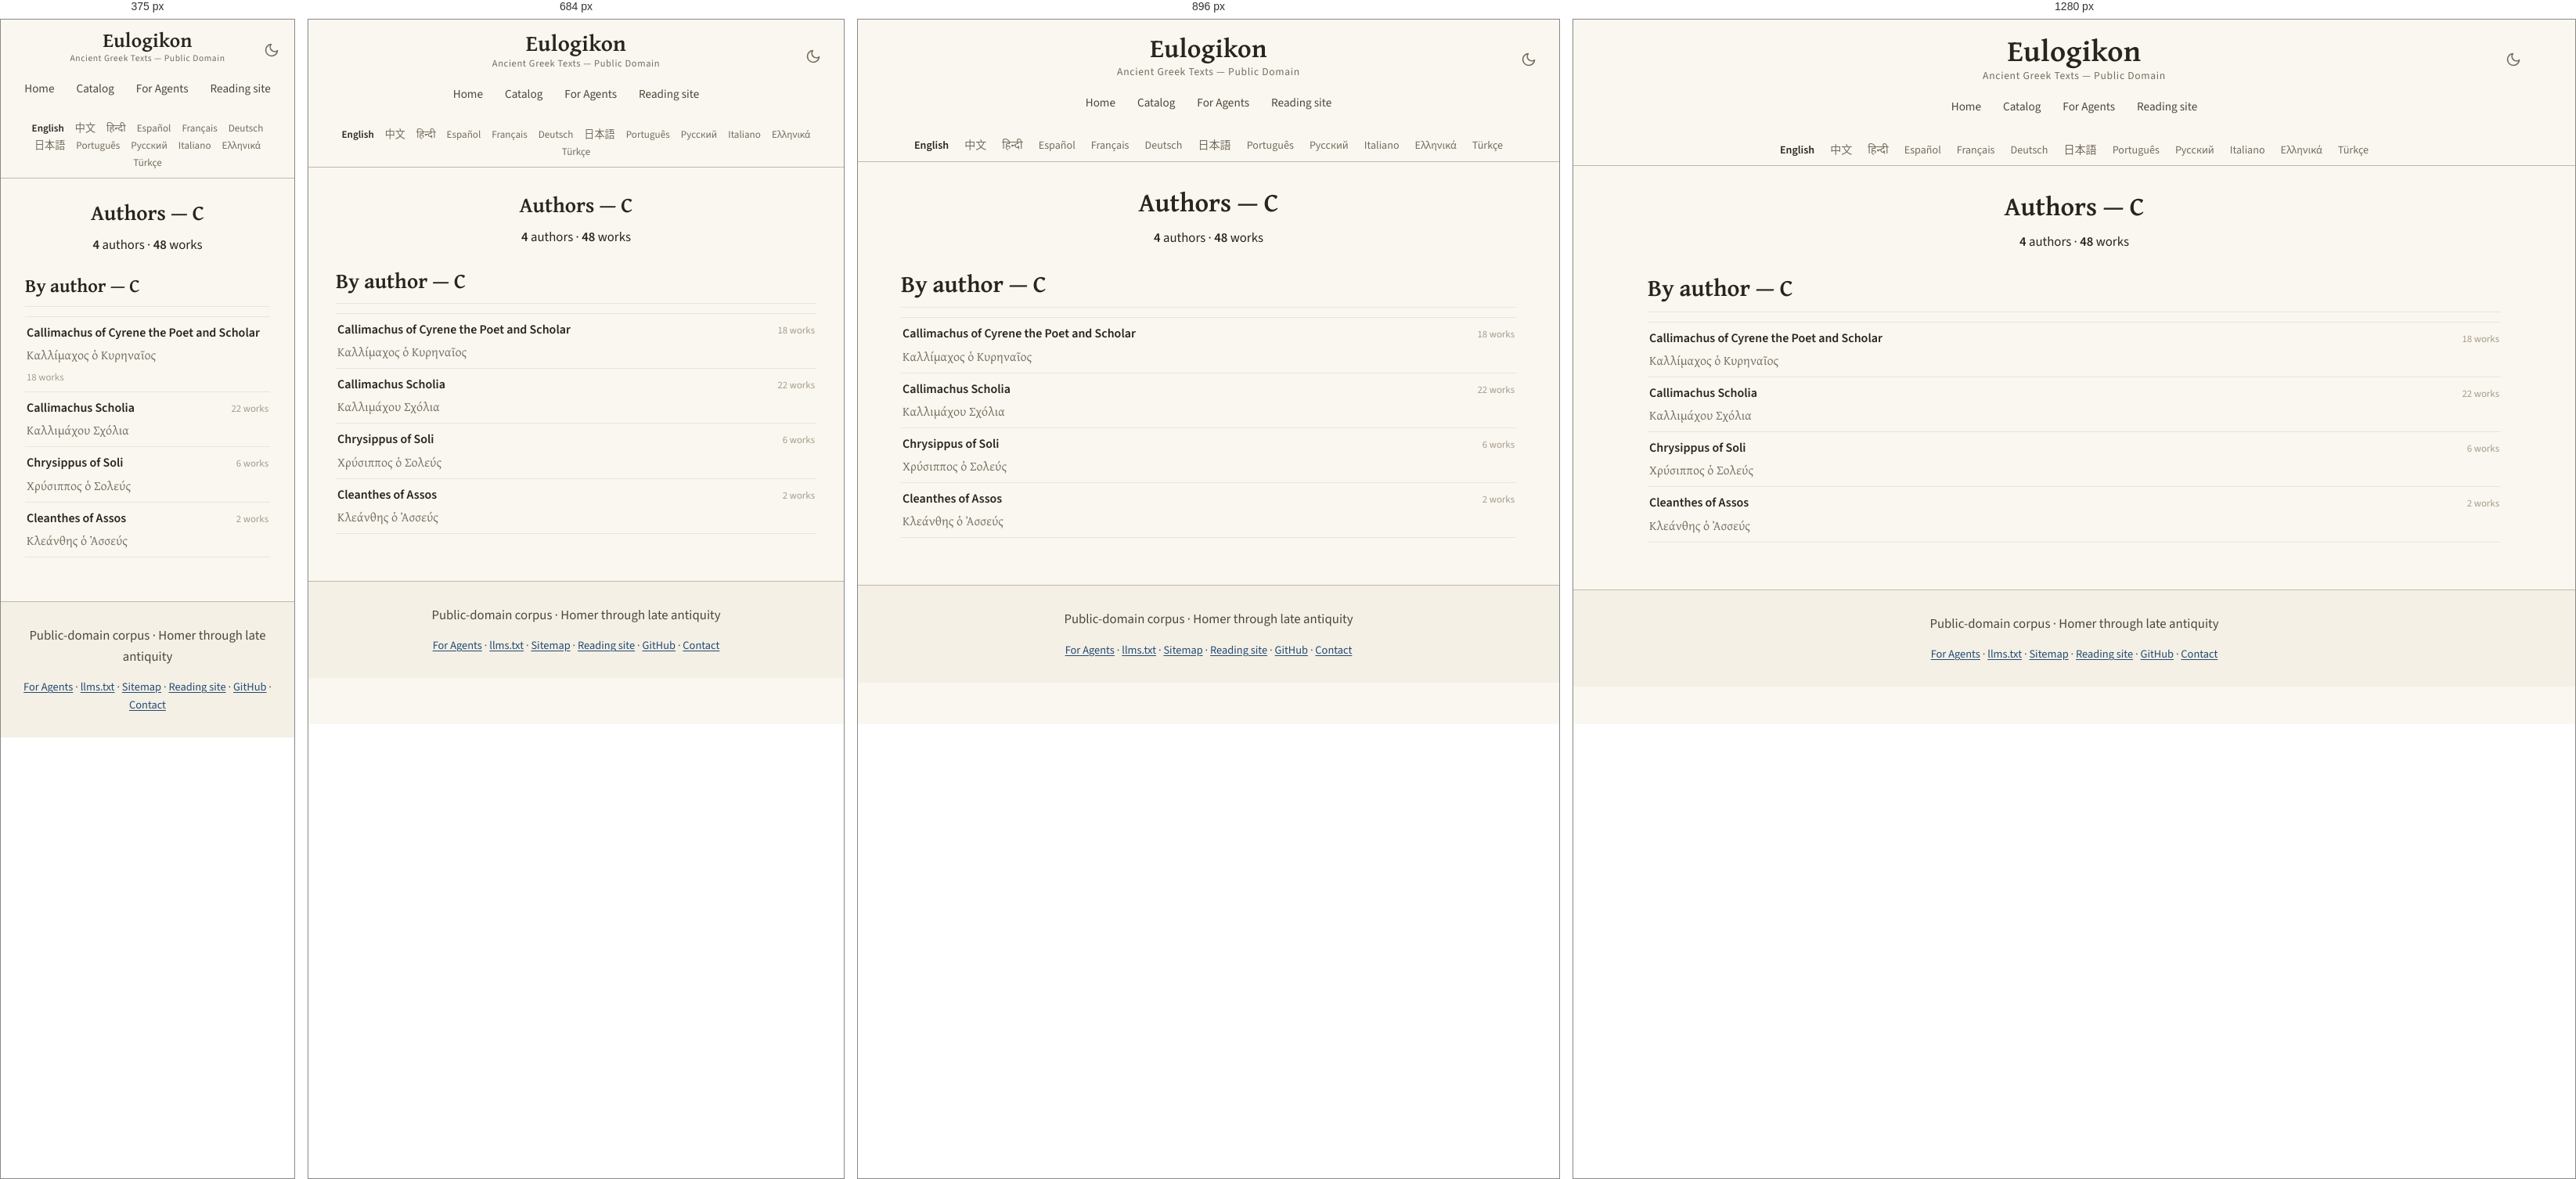
Rendered at 375 px, 684 px, 896 px and 1280 px, left to right.

<!-- file: C.html -->
<!DOCTYPE html>
<html lang="en" translate="no">
<head>
<!-- Google tag (gtag.js) -->
<script async src="https://www.googletagmanager.com/gtag/js?id=G-ZW6ER238TX"></script>
<script>
  window.dataLayer = window.dataLayer || [];
  function gtag(){dataLayer.push(arguments);}
  gtag('js', new Date());

  gtag('config', 'G-ZW6ER238TX');
</script>

    <!-- eulogikon:theme-bootstrap -->
    <script>try{var t=localStorage.getItem('eulogikon-theme');if(t==='light'||t==='dark'){document.documentElement.setAttribute('data-theme',t)}}catch(e){}</script>

<meta charset="utf-8">
<meta name="viewport" content="width=device-width, initial-scale=1">
<meta name="google" content="notranslate">
<title>Authors — C — Ancient Greek Texts</title>
<meta name="description" content="Authors whose names begin with C: 4 authors and 48 works in the public-domain ancient Greek corpus.">
<link rel="canonical" href="https://eulogikon.github.io/ancient-greek-texts/catalog/authors/C.html">
<link rel="sitemap" type="application/xml" href="https://eulogikon.github.io/ancient-greek-texts/sitemap.xml">
<link rel="alternate" hreflang="en" href="https://eulogikon.github.io/ancient-greek-texts/catalog/authors/C.html">
<link rel="alternate" hreflang="zh-Hans" href="https://eulogikon.github.io/ancient-greek-texts/zh/catalog/authors/C.html">
<link rel="alternate" hreflang="es" href="https://eulogikon.github.io/ancient-greek-texts/es/catalog/authors/C.html">
<link rel="alternate" hreflang="pt" href="https://eulogikon.github.io/ancient-greek-texts/pt/catalog/authors/C.html">
<link rel="alternate" hreflang="el" href="https://eulogikon.github.io/ancient-greek-texts/el/catalog/authors/C.html">
<link rel="alternate" hreflang="x-default" href="https://eulogikon.github.io/ancient-greek-texts/catalog/authors/C.html">
<script type="speculationrules">
{"prefetch":[{"eagerness":"moderate","where":{"href_matches":"/*"}}]}
</script>
<meta property="og:type" content="website">
<meta property="og:site_name" content="Eulogikon">
<meta property="og:title" content="Authors — C — Ancient Greek Texts">
<meta property="og:description" content="Authors whose names begin with C: 4 authors and 48 works in the public-domain ancient Greek corpus.">
<meta property="og:url" content="https://eulogikon.github.io/ancient-greek-texts/catalog/authors/C.html">
<meta property="og:image" content="https://eulogikon.github.io/ancient-greek-texts/assets/og-image.png">
<meta property="og:image:width" content="1200">
<meta property="og:image:height" content="630">
<meta property="og:image:alt" content="Authors — C — Ancient Greek Texts">
<meta property="og:locale" content="en">

<meta name="twitter:card" content="summary_large_image">
<meta name="twitter:image" content="https://eulogikon.github.io/ancient-greek-texts/assets/og-image.png">
<meta name="twitter:image:alt" content="Authors — C — Ancient Greek Texts">
<meta name="author" content="Eulogikon">
<meta name="ai-train" content="yes">
<link rel="agent-skills" type="application/json" href="https://eulogikon.github.io/ancient-greek-texts/.well-known/agent-skills/index.json">
<link rel="alternate" type="text/markdown" href="https://eulogikon.github.io/ancient-greek-texts/llms.txt" title="llms.txt">
<link rel="icon" href="../../assets/favicon.svg" type="image/svg+xml">
<link rel="preload" as="font" type="font/woff2" crossorigin
      href="../../assets/fonts/gentium-plus-bold-greek.woff2">
<link rel="preload" as="font" type="font/woff2" crossorigin
      href="../../assets/fonts/source-sans-3.woff2">

<link rel="stylesheet" href="../../assets/style.css?v=f5bf39a5">

</head>
<body>
<a class="skip-link" href="#main">Skip to content</a>

<nav class="navbar">
  <div class="navbar-content">
    <button class="theme-toggle" type="button" onclick="toggleTheme()" aria-label="Toggle dark mode" aria-pressed="false">
      <svg class="icon-moon" viewBox="0 0 24 24" fill="none" stroke="currentColor" stroke-width="2" stroke-linecap="round" stroke-linejoin="round" aria-hidden="true"><path d="M21 12.79A9 9 0 1 1 11.21 3 7 7 0 0 0 21 12.79z"/></svg>
      <svg class="icon-sun" viewBox="0 0 24 24" fill="none" stroke="currentColor" stroke-width="2" stroke-linecap="round" aria-hidden="true"><circle cx="12" cy="12" r="4"/><path d="M12 2v2M12 20v2M4.93 4.93l1.41 1.41M17.66 17.66l1.41 1.41M2 12h2M20 12h2M4.93 19.07l1.41-1.41M17.66 6.34l1.41-1.41"/></svg>
    </button>
    <a href="https://eulogikon.github.io/ancient-greek-texts/" class="home-link">Eulogikon</a>
    <div class="navbar-subtitle">Ancient Greek Texts — Public Domain</div>
    <div class="nav-tabs">
      <a href="https://eulogikon.github.io/ancient-greek-texts/" class="nav-tab">Home</a>
      
      <a href="https://eulogikon.github.io/ancient-greek-texts/catalog/" class="nav-tab">Catalog</a>
      
      <a href="https://eulogikon.github.io/ancient-greek-texts/for-agents/" class="nav-tab">For Agents</a>
      <a href="https://eulogikon.org" class="nav-tab">Reading site</a>
    </div>
  </div>
</nav>

<div class="lang-bar">
  <nav class="lang-switcher" aria-label="Choose a language">
    <ul class="lang-list">
      <li><a href="https://eulogikon.github.io/ancient-greek-texts/catalog/authors/C.html" hreflang="en" lang="en" aria-current="page">English</a></li>
      <li><a href="https://eulogikon.github.io/ancient-greek-texts/zh/catalog/authors/C.html" hreflang="zh-Hans" lang="zh-Hans">中文</a></li>
      <li><a href="https://eulogikon.github.io/ancient-greek-texts/hi/" lang="hi">हिन्दी</a></li>
      <li><a href="https://eulogikon.github.io/ancient-greek-texts/es/catalog/authors/C.html" hreflang="es" lang="es">Español</a></li>
      <li><a href="https://eulogikon.github.io/ancient-greek-texts/fr/" lang="fr">Français</a></li>
      <li><a href="https://eulogikon.github.io/ancient-greek-texts/de/" lang="de">Deutsch</a></li>
      <li><a href="https://eulogikon.github.io/ancient-greek-texts/ja/" lang="ja">日本語</a></li>
      <li><a href="https://eulogikon.github.io/ancient-greek-texts/pt/catalog/authors/C.html" hreflang="pt" lang="pt">Português</a></li>
      <li><a href="https://eulogikon.github.io/ancient-greek-texts/ru/" lang="ru">Русский</a></li>
      <li><a href="https://eulogikon.github.io/ancient-greek-texts/it/" lang="it">Italiano</a></li>
      <li><a href="https://eulogikon.github.io/ancient-greek-texts/el/catalog/authors/C.html" hreflang="el" lang="el">Ελληνικά</a></li>
      <li><a href="https://eulogikon.github.io/ancient-greek-texts/tr/" lang="tr">Türkçe</a></li>
    </ul>
  </nav>
</div>

<div class="container">
  <div class="content-wrapper">
    <main id="main">
      <section class="hero hero-taxonomy">
  <h1>Authors — C</h1>
  
  <p class="hero-stats">
    <span><strong>4</strong> authors</span>
    <span aria-hidden="true">·</span>
    <span><strong>48</strong> works</span>
  </p>
  
</section>

<section>
  <h2>By author — C</h2>
  <ul class="author-list">
    
    <li class="author-row">
      <a class="author-row-link" href="https://eulogikon.github.io/ancient-greek-texts/catalog/authors/callimachus-of-cyrene-iso.html">
        <span class="author-row-name">Callimachus of Cyrene the Poet and Scholar</span>
        
        <span class="author-row-alt" lang="grc">Καλλίμαχος ὁ Κυρηναῖος</span>
        
      </a>
      <span class="author-row-count">18 works</span>
    </li>
    
    <li class="author-row">
      <a class="author-row-link" href="https://eulogikon.github.io/ancient-greek-texts/catalog/authors/callimachus-scholia-vmw.html">
        <span class="author-row-name">Callimachus Scholia</span>
        
        <span class="author-row-alt" lang="grc">Καλλιμάχου Σχόλια</span>
        
      </a>
      <span class="author-row-count">22 works</span>
    </li>
    
    <li class="author-row">
      <a class="author-row-link" href="https://eulogikon.github.io/ancient-greek-texts/catalog/authors/chrysippus-of-soli-kms.html">
        <span class="author-row-name">Chrysippus of Soli</span>
        
        <span class="author-row-alt" lang="grc">Χρύσιππος ὁ Σολεύς</span>
        
      </a>
      <span class="author-row-count">6 works</span>
    </li>
    
    <li class="author-row">
      <a class="author-row-link" href="https://eulogikon.github.io/ancient-greek-texts/catalog/authors/cleanthes-of-assos-jew.html">
        <span class="author-row-name">Cleanthes of Assos</span>
        
        <span class="author-row-alt" lang="grc">Κλεάνθης ὁ Ἀσσεύς</span>
        
      </a>
      <span class="author-row-count">2 works</span>
    </li>
    
  </ul>
</section>

    </main>
  </div>
</div>

<footer class="site-footer">
  <p class="footer-tagline">Public-domain corpus · Homer through late antiquity</p>
  <nav class="footer-links" aria-label="Footer navigation">
    <a href="https://eulogikon.github.io/ancient-greek-texts/for-agents/">For Agents</a>
    <span aria-hidden="true">·</span>
    <a href="https://eulogikon.github.io/ancient-greek-texts/llms.txt">llms.txt</a>
    <span aria-hidden="true">·</span>
    <a href="https://eulogikon.github.io/ancient-greek-texts/sitemap.html">Sitemap</a>
    <span aria-hidden="true">·</span>
    <a href="https://eulogikon.org">Reading site</a>
    <span aria-hidden="true">·</span>
    <a href="https://github.com/eulogikon/ancient-greek-texts">GitHub</a>
    <span aria-hidden="true">·</span>
    <a href="https://github.com/eulogikon/ancient-greek-texts">Contact</a>
  </nav>
</footer>
    <!-- eulogikon:theme-script -->
    <script>
        function eulogikonResolvedTheme() {
            var explicit = document.documentElement.getAttribute('data-theme');
            if (explicit === 'light' || explicit === 'dark') return explicit;
            return window.matchMedia('(prefers-color-scheme: dark').matches ? 'dark' : 'light';
        }
        function updateThemeToggle() {
            var button = document.querySelector('.theme-toggle');
            if (!button) return;
            button.setAttribute('aria-pressed',
                eulogikonResolvedTheme() === 'dark' ? 'true' : 'false');
        }
        function toggleTheme() {
            var next = eulogikonResolvedTheme() === 'dark' ? 'light' : 'dark';
            document.documentElement.setAttribute('data-theme', next);
            try { localStorage.setItem('eulogikon-theme', next); } catch (e) {}
            updateThemeToggle();
        }
        document.addEventListener('DOMContentLoaded', updateThemeToggle);
        window.matchMedia('(prefers-color-scheme: dark)').addEventListener('change', function () {
            if (!document.documentElement.getAttribute('data-theme')) updateThemeToggle();
        });
    </script>
</body>
</html>


/* @media block from style.css */
@media (min-width: 34rem) {
  .links { grid-template-columns: 1fr 1fr; }
}

/* @media block from style.css */
@media (max-width: 1024px) {
  .navbar-content { padding: 0 15px; }
  .home-link { font-size: 2.1em; }
}

/* @media block from style.css */
@media (max-width: 768px) {
  .navbar { padding: 14px 0 12px; }
  .navbar-content { padding: 0 15px; }
  .home-link { font-size: 1.8em; }
  .navbar-subtitle { font-size: 0.78em; }
  .container { padding: 0 15px; }
  .content-wrapper { padding: 20px; }
  .hero h1,
  .author-header h1 { font-size: 1.7em; }
  h2 { font-size: 1.7em; }
  h3 { font-size: 1.25em; }
  .lang-list { font-size: 0.82em; gap: 1px 2px; }
  .lang-list a { padding: 2px 6px; }
  .browse-card { flex: 0 1 100%; max-width: none; }
}

/* @media block from style.css */
@media (max-width: 600px) {
  .theme-toggle {
    right: 12px;
    top: 10px;
    width: 34px;
    height: 34px;
  }
}

/* @media block from style.css */
@media (max-width: 480px) {
  .navbar { padding: 12px 0 10px; }
  .navbar-content { padding: 0 10px; }
  .home-link { font-size: 1.6em; }
  .navbar-subtitle { font-size: 0.72em; }
  .content-wrapper { padding: 16px; }
  h2 { font-size: 1.5em; }
  h3 { font-size: 1.15em; }
}

/* @media block from style.css */
@media (max-width: 768px) {
  .compare-row { grid-template-columns: 1fr auto; }
  .compare-row-name {
    grid-column: 1 / -1;
    margin-bottom: -0.2rem;
  }
}